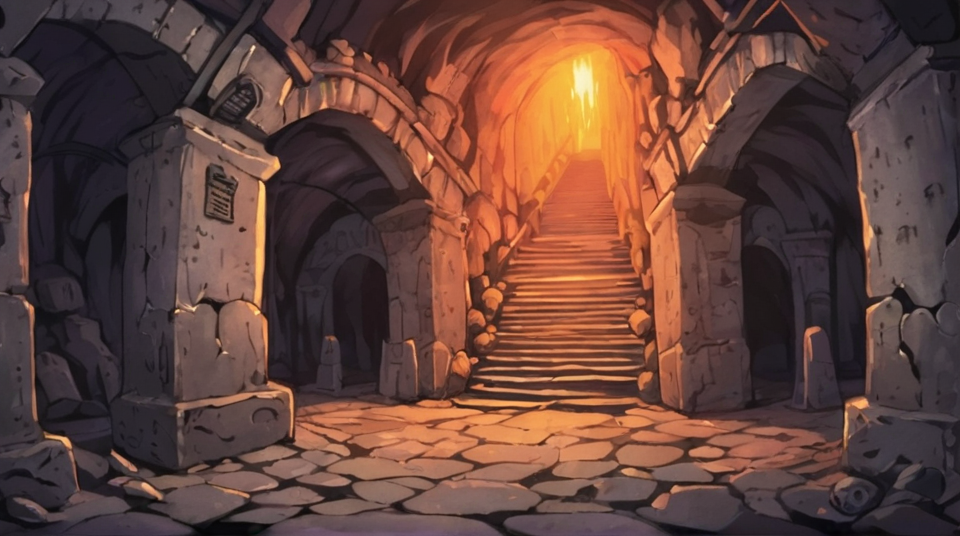
Generation parameters embedded in this image by AUTOMATIC1111 Stable Diffusion web UI or a fork of it (Forge, ...) (PNG 'parameters' text chunk):
anime background catacombs
Steps: 20, Sampler: DPM++ 2M Karras, CFG scale: 7, Seed: 1284773061, Size: 960x540, Model hash: eed11df42d, Model: adammixSDXLAnime_v12, Clip skip: 2, Version: v1.7.0